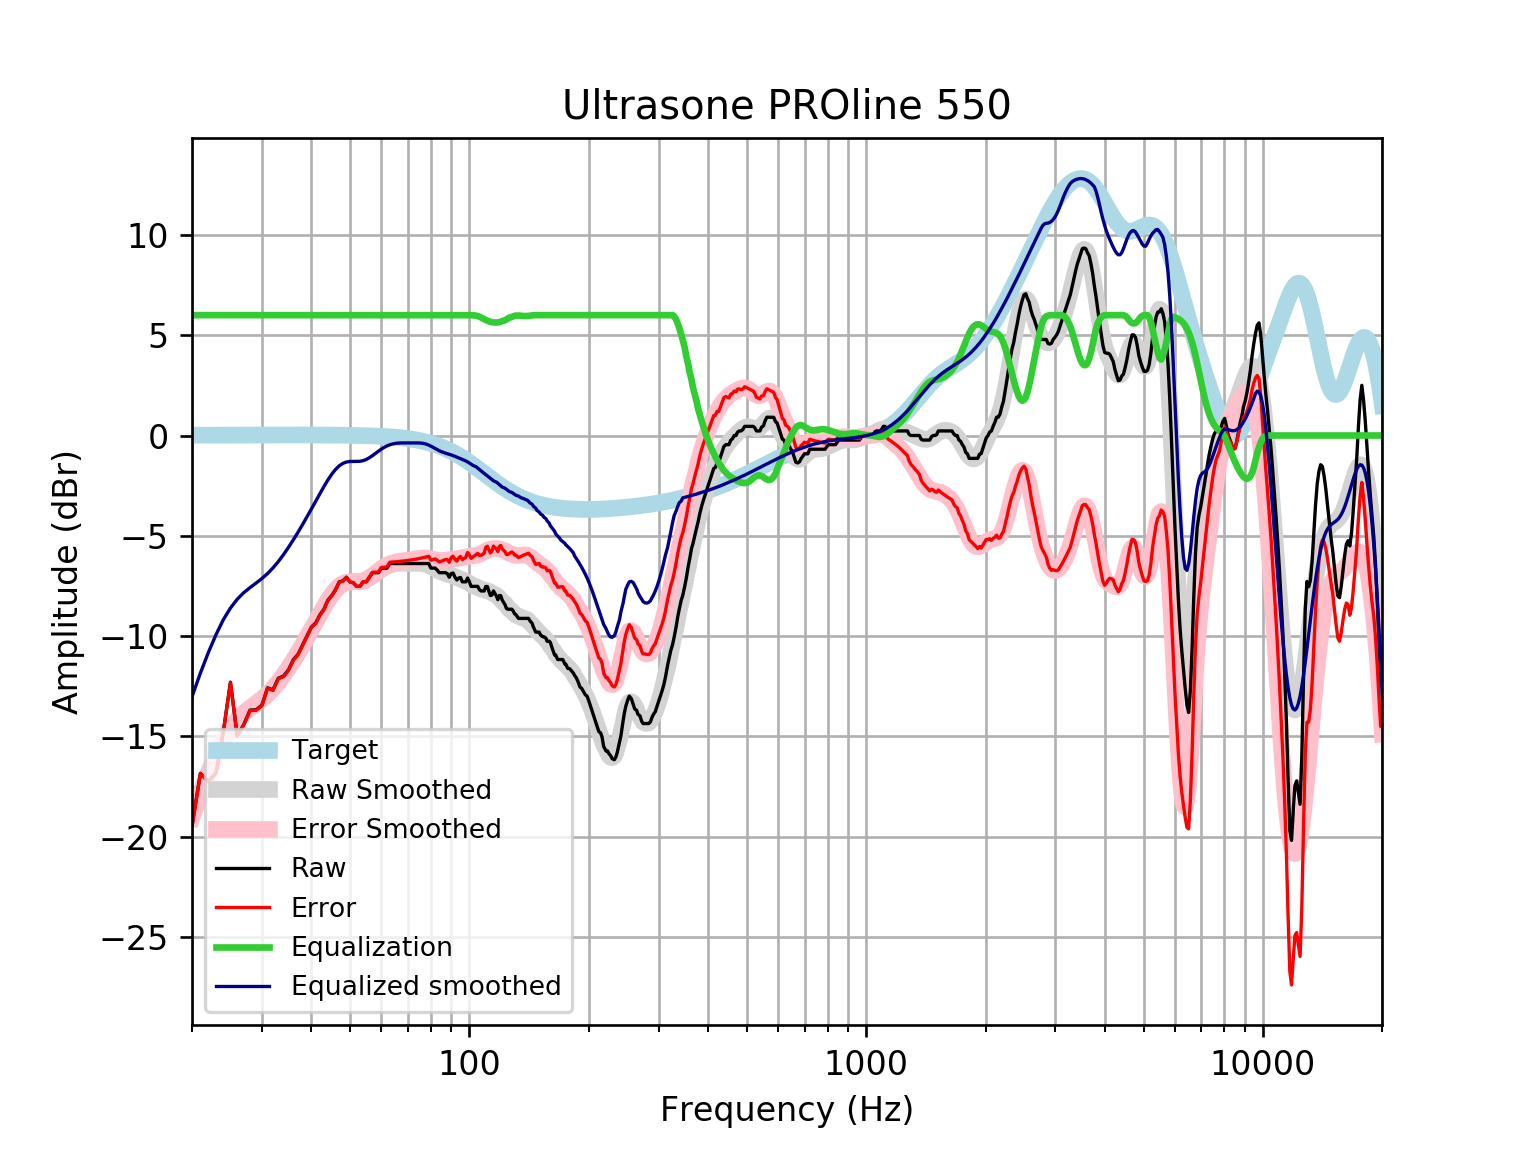

The table this chart was drawn from, first rows:
frequency, raw, error, smoothed, error_smoothed, equalization, equalized_raw, equalized_smoothed, target
20, -19.46, -19.48, -19.02, -19.04, 6, -13.46, -13.02, 0.01648
21, -16.84, -16.86, -17.84, -17.86, 6.0, -10.84, -11.84, 0.01765
22, -17.23, -17.25, -16.81, -16.83, 6.0, -11.23, -10.81, 0.01876
23, -16.82, -16.84, -15.92, -15.94, 6, -10.82, -9.919, 0.01983
24, -14.73, -14.75, -15.17, -15.19, 6, -8.73, -9.173, 0.02084
25, -12.29, -12.32, -14.6, -14.62, 6, -6.294, -8.599, 0.02179
26, -14.96, -14.98, -14.16, -14.19, 6.0, -8.958, -8.163, 0.02269
27, -14.42, -14.44, -13.84, -13.86, 6.0, -8.42, -7.837, 0.02353
28, -13.69, -13.71, -13.58, -13.61, 6.0, -7.69, -7.583, 0.02431
29, -13.68, -13.7, -13.36, -13.38, 6, -7.675, -7.358, 0.02502
30, -13.45, -13.47, -13.13, -13.16, 6.0, -7.447, -7.132, 0.02566
31, -12.58, -12.61, -12.88, -12.91, 6, -6.579, -6.882, 0.02622
32, -12.68, -12.71, -12.6, -12.63, 6, -6.682, -6.6, 0.02668
33, -12.1, -12.13, -12.28, -12.31, 6.0, -6.1, -6.284, 0.02704
34, -12, -12.02, -11.94, -11.97, 6, -5.997, -5.941, 0.02728
35, -11.69, -11.72, -11.58, -11.61, 6, -5.69, -5.579, 0.0274
36, -11.18, -11.2, -11.2, -11.23, 6, -5.176, -5.204, 0.02739
37, -10.91, -10.94, -10.82, -10.85, 6.0, -4.911, -4.821, 0.02723
38, -10.44, -10.46, -10.43, -10.46, 6, -4.437, -4.434, 0.02692
39, -9.981, -10.01, -10.05, -10.07, 6.0, -3.981, -4.046, 0.02644
40, -9.542, -9.568, -9.658, -9.684, 6, -3.542, -3.658, 0.02579
41, -9.345, -9.37, -9.275, -9.3, 6, -3.345, -3.275, 0.02496
42, -8.941, -8.965, -8.901, -8.925, 6, -2.941, -2.901, 0.02393
43, -8.661, -8.684, -8.546, -8.568, 6.0, -2.661, -2.546, 0.02272
44, -8.205, -8.226, -8.218, -8.239, 6.0, -2.205, -2.218, 0.0213
45, -7.977, -7.997, -7.929, -7.949, 6, -1.977, -1.929, 0.01967
46, -7.686, -7.704, -7.691, -7.708, 6.0, -1.686, -1.691, 0.01783
47, -7.293, -7.309, -7.51, -7.526, 6.0, -1.293, -1.51, 0.01577
48, -7.249, -7.262, -7.389, -7.402, 6.0, -1.249, -1.389, 0.01347
49, -7.066, -7.076, -7.322, -7.333, 6, -1.066, -1.322, 0.01094
50, -7.293, -7.302, -7.296, -7.304, 6, -1.293, -1.296, 0.008144
51, -7.339, -7.344, -7.294, -7.299, 6, -1.339, -1.294, 0.00508
52, -7.521, -7.523, -7.296, -7.298, 6, -1.521, -1.296, 0.001724
53, -7.521, -7.519, -7.286, -7.284, 6, -1.521, -1.286, -0.001946
54, -7.293, -7.287, -7.253, -7.247, 6.0, -1.293, -1.253, -0.005958
55, -7.293, -7.283, -7.192, -7.181, 6.0, -1.293, -1.192, -0.01034
56, -7.065, -7.05, -7.105, -7.09, 6, -1.065, -1.105, -0.01514
57, -6.838, -6.817, -7.001, -6.981, 6, -0.8376, -1.001, -0.02038
58, -6.838, -6.811, -6.889, -6.863, 6.0, -0.8376, -0.8894, -0.02611
59, -6.838, -6.805, -6.779, -6.747, 6, -0.8376, -0.7793, -0.03238
60, -6.616, -6.577, -6.678, -6.639, 6, -0.6163, -0.6783, -0.03925
61, -6.61, -6.563, -6.591, -6.544, 6, -0.6097, -0.5911, -0.04675
62, -6.61, -6.555, -6.52, -6.465, 6.0, -0.6097, -0.5197, -0.05496
63, -6.382, -6.318, -6.464, -6.4, 6.0, -0.3818, -0.4641, -0.06393
64, -6.382, -6.308, -6.423, -6.35, 6, -0.3818, -0.4234, -0.07373
65, -6.382, -6.297, -6.396, -6.311, 6, -0.3818, -0.3958, -0.08441
66, -6.382, -6.286, -6.379, -6.283, 6, -0.3818, -0.3792, -0.09603
67, -6.382, -6.273, -6.371, -6.262, 6, -0.3818, -0.3711, -0.1087
68, -6.382, -6.259, -6.369, -6.246, 6, -0.3818, -0.3689, -0.1224
69, -6.382, -6.245, -6.37, -6.233, 6, -0.3818, -0.3698, -0.1372
70, -6.382, -6.228, -6.371, -6.218, 6.0, -0.3818, -0.3714, -0.1533
71, -6.382, -6.211, -6.372, -6.201, 6.0, -0.3818, -0.3719, -0.1706
72, -6.382, -6.193, -6.371, -6.182, 6, -0.3818, -0.371, -0.1892
73, -6.382, -6.173, -6.369, -6.16, 6.0, -0.3818, -0.3693, -0.2092
74, -6.382, -6.151, -6.369, -6.138, 6, -0.3818, -0.3688, -0.2305
75, -6.382, -6.128, -6.372, -6.119, 6, -0.3818, -0.3724, -0.2534
76, -6.382, -6.104, -6.383, -6.105, 6, -0.3818, -0.3833, -0.2778
77, -6.382, -6.078, -6.404, -6.1, 6, -0.3818, -0.4039, -0.3037
78, -6.382, -6.051, -6.436, -6.105, 6, -0.3818, -0.4358, -0.3312
79, -6.382, -6.021, -6.479, -6.118, 6, -0.3818, -0.4787, -0.3603
... 553 more rows
